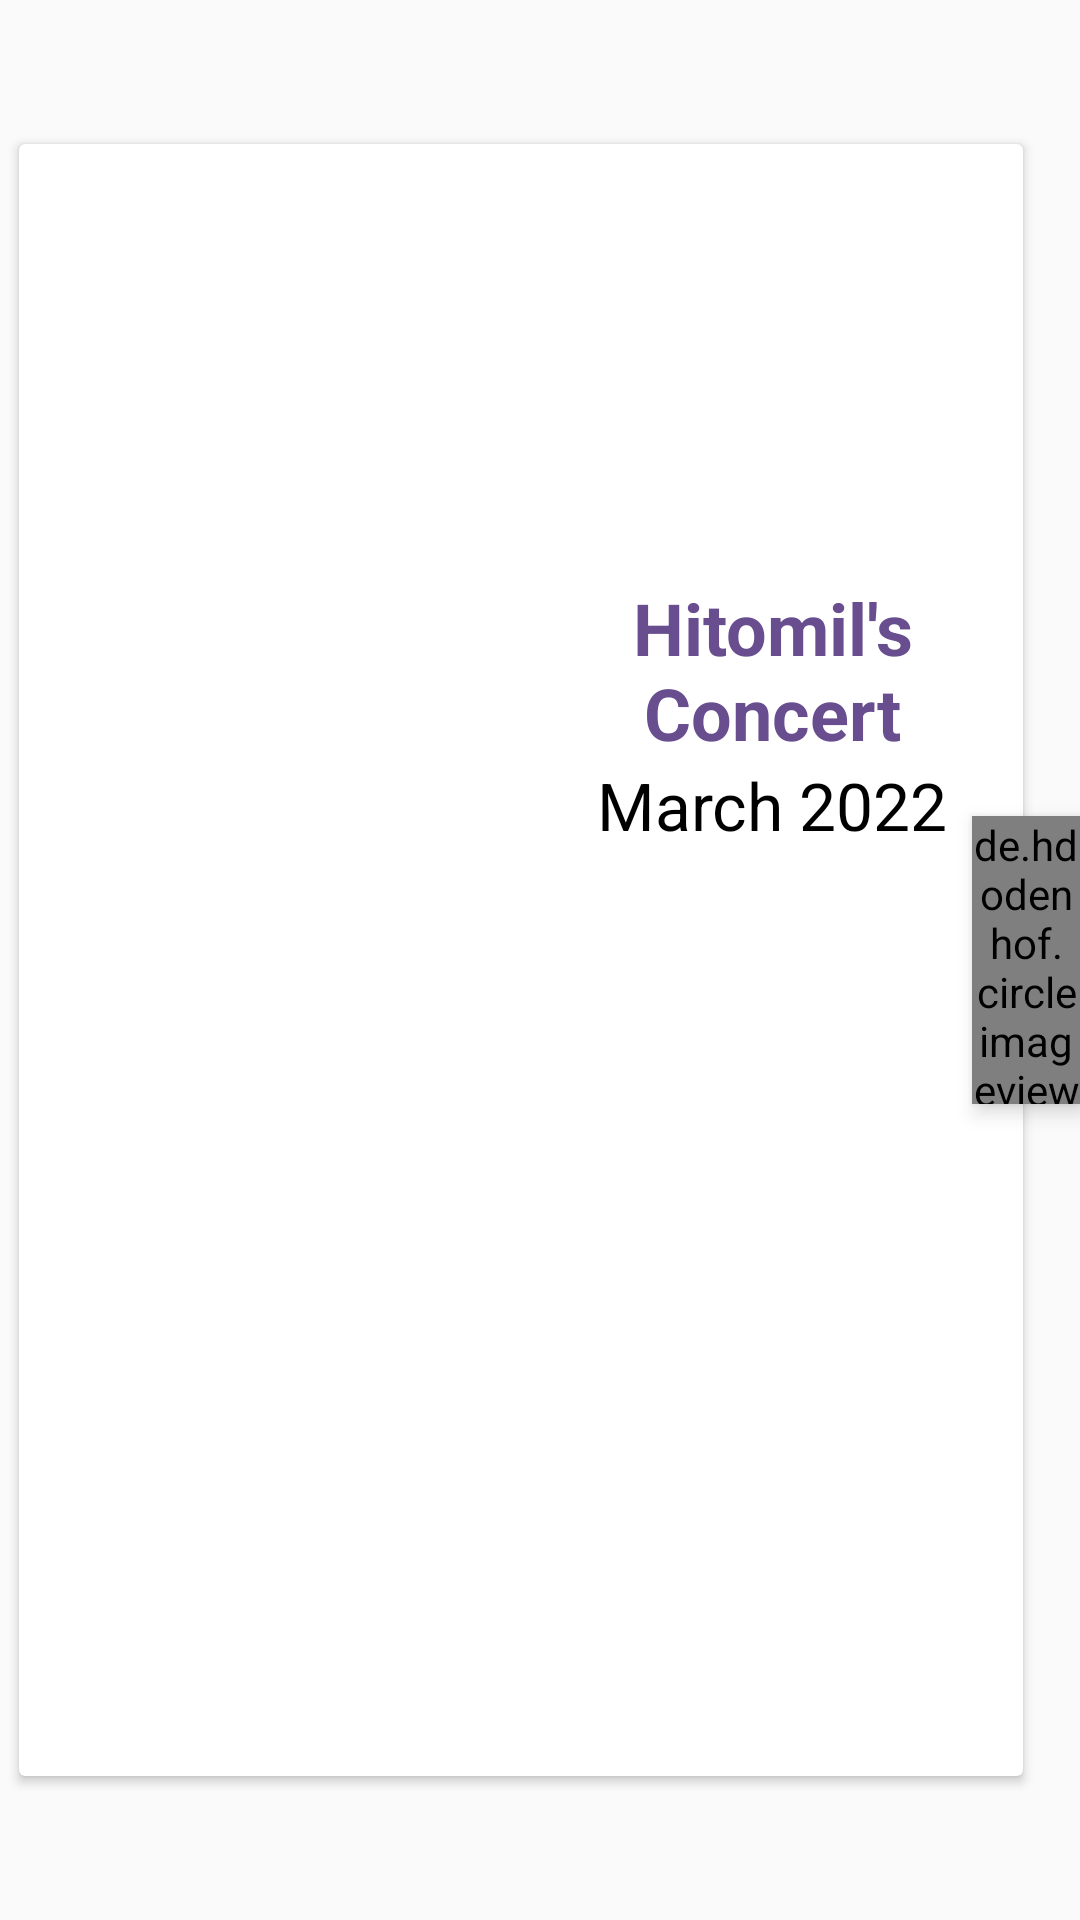

The Android layout XML behind this screen, and the referenced resources:
<!-- AndroidManifest.xml: application theme Theme.Yamaha -->
<!-- res/layout/previous_event_view_holder.xml -->
<?xml version="1.0" encoding="utf-8"?>
<androidx.constraintlayout.widget.ConstraintLayout xmlns:android="http://schemas.android.com/apk/res/android"
    android:layout_width="match_parent"
    android:layout_height="200dp"
    xmlns:app="http://schemas.android.com/apk/res-auto">


    <androidx.cardview.widget.CardView
        android:id="@+id/main_layout"
        android:layout_width="0dp"
        android:layout_height="0dp"
        android:elevation="4dp"
        app:layout_constraintStart_toStartOf="parent"
        app:layout_constraintTop_toTopOf="parent"
        app:layout_constraintBottom_toBottomOf="parent"
        app:layout_constraintEnd_toEndOf="parent"
        app:layout_constraintWidth_percent="0.93"
        app:layout_constraintHeight_percent="0.85"

        app:layout_constraintHorizontal_bias="0.25"
        >

        <androidx.constraintlayout.widget.ConstraintLayout
            android:layout_width="match_parent"
            android:layout_height="match_parent"
            app:layout_constraintStart_toStartOf="parent"
            app:layout_constraintTop_toTopOf="parent"
            app:layout_constraintBottom_toBottomOf="parent"
            app:layout_constraintEnd_toEndOf="parent"



            >



            <androidx.appcompat.widget.AppCompatImageView
                android:id="@+id/previous_event_image"
                android:layout_width="0dp"
                android:layout_height="match_parent"

                android:scaleType="centerCrop"
                app:layout_constraintStart_toStartOf="parent"
                app:layout_constraintTop_toTopOf="parent"
                app:layout_constraintBottom_toBottomOf="parent"

                app:layout_constraintWidth_percent="0.5"

                >

            </androidx.appcompat.widget.AppCompatImageView>
        <androidx.constraintlayout.widget.ConstraintLayout
            android:layout_width="0dp"
            android:layout_height="match_parent"
            app:layout_constraintEnd_toEndOf="parent"
            app:layout_constraintTop_toTopOf="parent"
            app:layout_constraintBottom_toBottomOf="parent"


            app:layout_constraintWidth_percent="0.5"
            >


            <androidx.appcompat.widget.AppCompatTextView
                android:id="@+id/fg"
                android:layout_width="0dp"
                app:layout_constraintWidth_percent="0.95"
                android:layout_height="wrap_content"
                app:layout_constraintEnd_toEndOf="parent"

                app:fontFamily="@font/daxcompact_extrabold"
                app:layout_constraintBottom_toBottomOf="parent"

                app:layout_constraintStart_toStartOf="parent"
                app:layout_constraintTop_toTopOf="parent"


                android:text="@string/hotmail_name"
                android:gravity="center"


                android:textColor="@color/purple_app_theam_color"
                android:textSize="24dp"
                android:textStyle="bold"

                app:layout_constraintVertical_bias="0.3"


                >

            </androidx.appcompat.widget.AppCompatTextView>


            <androidx.appcompat.widget.AppCompatTextView
                android:id="@+id/fg2"
                android:layout_width="0dp"
                app:layout_constraintWidth_percent="0.95"
                android:layout_height="wrap_content"
                app:layout_constraintEnd_toEndOf="parent"



                app:fontFamily="@font/daxcompact_bold"
                app:layout_constraintStart_toStartOf="parent"
               app:layout_constraintTop_toBottomOf="@+id/fg"


                android:text="@string/march_2022"
                android:gravity="center"


                android:textColor="@color/black"
                android:textSize="22dp"


                app:layout_constraintVertical_bias="0.3"


                >

            </androidx.appcompat.widget.AppCompatTextView>


        </androidx.constraintlayout.widget.ConstraintLayout>

        </androidx.constraintlayout.widget.ConstraintLayout>




    </androidx.cardview.widget.CardView>
    <de.hdodenhof.circleimageview.CircleImageView
        android:layout_width="0dp"
        android:layout_height="0dp"

        app:layout_constraintBottom_toBottomOf="parent"
        app:layout_constraintEnd_toEndOf="parent"

        android:elevation="4dp"
        app:layout_constraintTop_toTopOf="parent"

        android:src="@drawable/course_details"

        app:layout_constraintHeight_percent="0.15"

        app:layout_constraintWidth_percent="0.1"

        app:layout_constraintHorizontal_bias="0.98"

        >

    </de.hdodenhof.circleimageview.CircleImageView>
</androidx.constraintlayout.widget.ConstraintLayout>
<!-- resources referenced by this layout -->
<resources>
  <color name="black">#FF000000</color>
  <color name="purple_app_theam_color">#684E8F</color>
  <!-- drawable course_details: png bitmap (drawable, 2203 bytes) -->
  <string name="hotmail_name">Hitomil\'s Concert</string>
  <string name="march_2022">March 2022</string>
  <style name="Theme.Yamaha" parent="Theme.MaterialComponents.DayNight.NoActionBar.Bridge">
          
          <item name="colorPrimary">@color/purple_500</item>
          <item name="colorPrimaryVariant">@color/black</item>
          <item name="colorOnPrimary">@color/white</item>
          
          <item name="colorSecondary">@color/teal_200</item>
          <item name="colorSecondaryVariant">@color/teal_700</item>
          <item name="colorOnSecondary">@color/black</item>
          
          <item name="android:statusBarColor" tools:targetApi="l">?attr/colorPrimaryVariant</item>
          
          <item name="android:windowAnimationStyle">@style/MyCustomActivityAnimation</item>
      </style>
  <color name="purple_500">#FF6200EE</color>
  <color name="white">#FFFFFFFF</color>
  <color name="teal_200">#FF03DAC5</color>
  <color name="teal_700">#FF018786</color>
  <style name="MyCustomActivityAnimation" parent="@android:style/Animation.Activity">
          <item name="android:activityOpenEnterAnimation">
              @anim/slid_in_right
          </item>
          <item name="android:activityOpenExitAnimation">
              @anim/slide_out_left
          </item>
          <item name="android:activityCloseEnterAnimation">
              @anim/slide_in_left
          </item>
          <item name="android:activityCloseExitAnimation">
              @anim/slide_out_rigth
          </item>
      </style>
</resources>
